Run: headless pygame with SDL's dummy video driver; simulated clock (each Clock.tick advances the game by its frame time, no real sleeping); random seed 0; keys injected as events and as key.get_pressed() state; no mouse input.
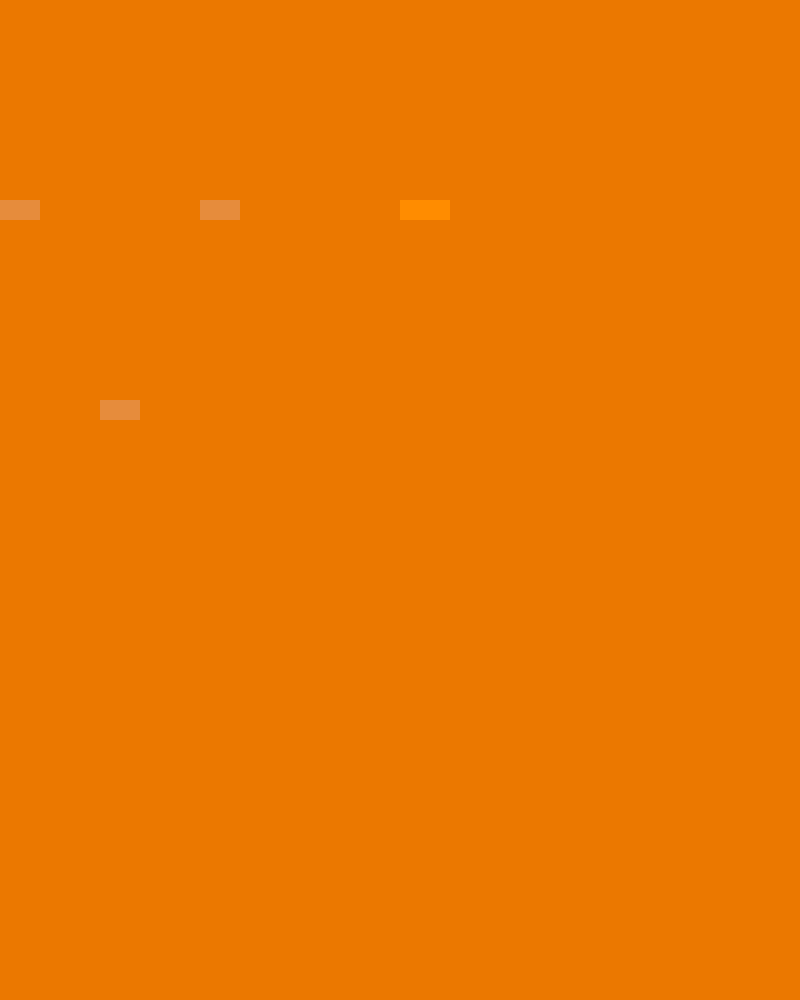
Frame 1 of 2 · flips 1–60 · no input
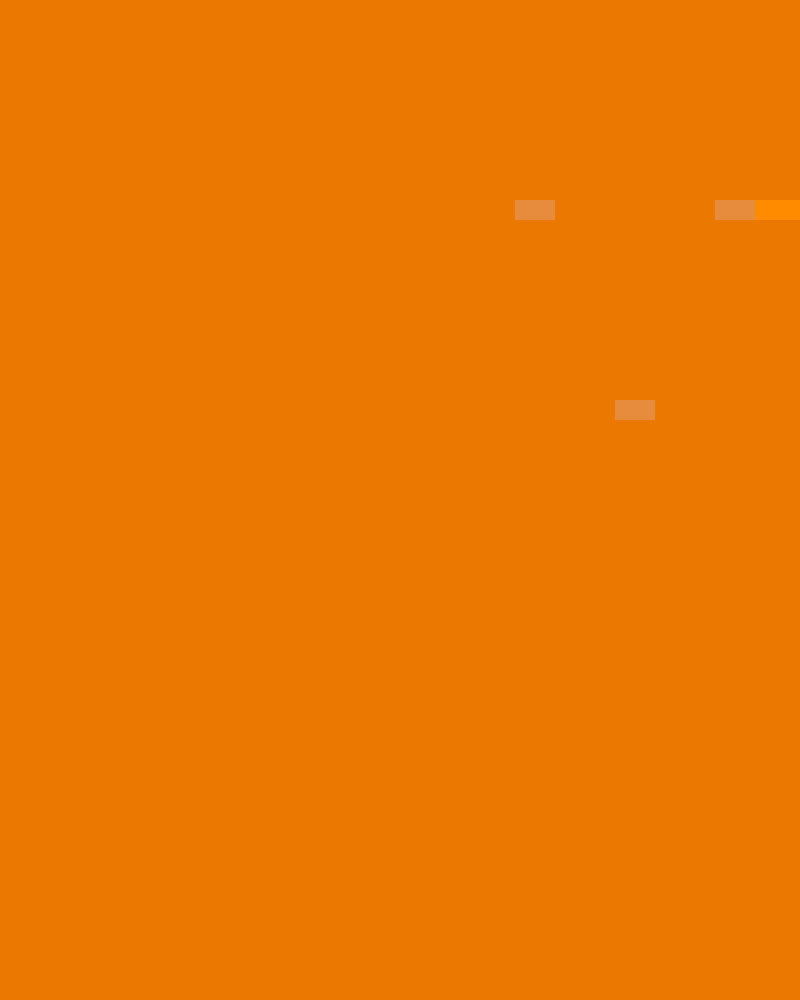
Frame 2 of 2 · flips 61–180 · tapped SPACE, RETURN · held RIGHT (→), D (game ended)

The pygame program that drew these frames:

import pygame as py
import random

py.init()
width = 800
length = 1000
screen = py.display.set_mode((width,length))
py.display.set_caption('Flighter  Game')
clock = py.time.Clock()

player = py.Rect(400,200,50,20)
speed = 10

enemies = [
 py.Rect(-100,200,40,20),
py.Rect(-200,400,40,20),
py.Rect(-300,200,40,20),
py.Rect(-100,200,40,20)
]
enemy_speed = 5


run = True
while run:
    for event in py.event.get():
        if event.type == py.QUIT:
            run = False

    key = py.key.get_pressed()
    if key[py.K_a] and player.left > 0:
        player.x -=speed
    if key[py.K_d] and player.right < width:
        player.x +=speed
    if key[py.K_s] and player.bottom < length:
        player.y +=speed
    if key[py.K_w] and player.top > 0:
        player.y-=speed

    for enemy in enemies:
        enemy.x+=enemy_speed
        if enemy.left > width:
            enemy.x = random.randint(-400,-80)
            enemy.y = random.randint(50,length - 100)


    for enemy in enemies:
       if player.colliderect(enemy):
           print('Game over')
           run = False

    screen.fill((235,120,0))
    py.draw.rect(screen ,(255,140,0),player)
    for enemy in enemies:
        py.draw.rect(screen,(230,140,60),enemy)
    py.display.flip()
    clock.tick(60)
py.quit()
            
